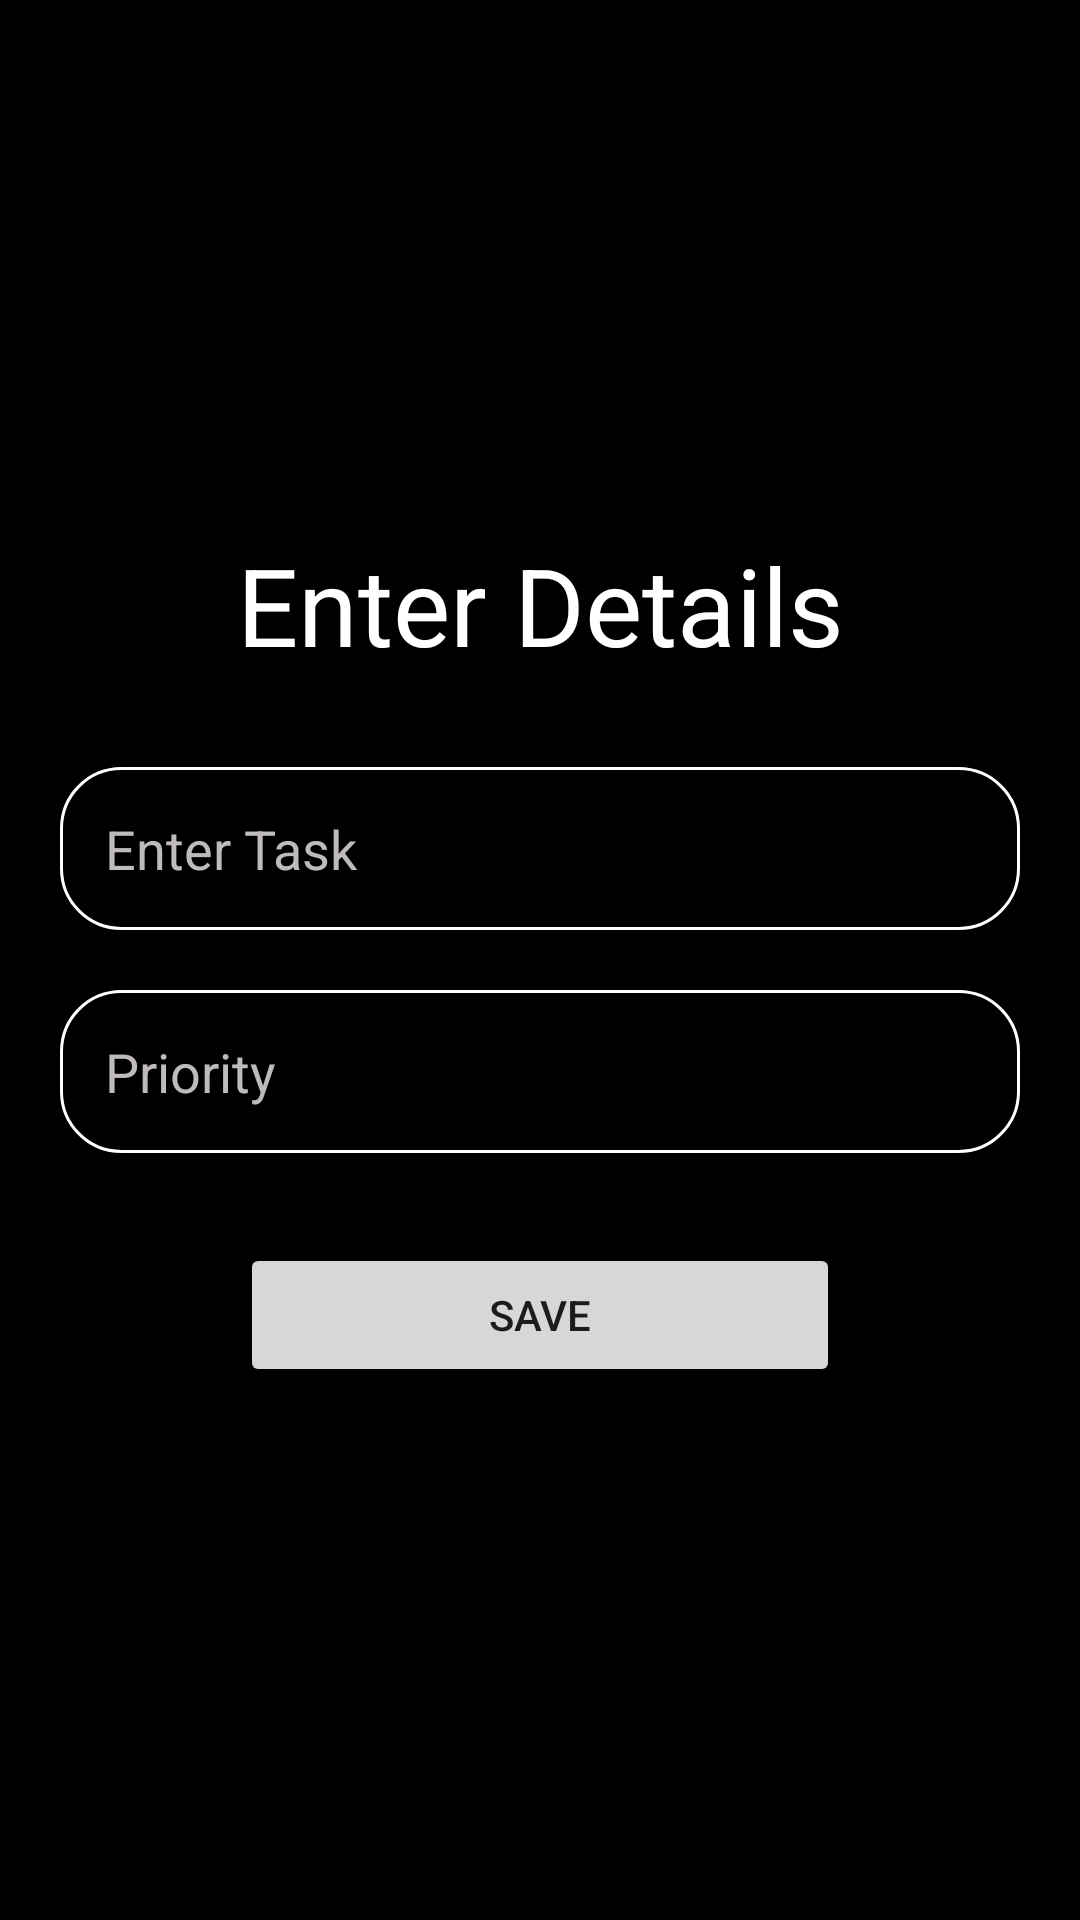

This screen was rendered from an Android layout file. Write that file and the resources it references.
<!-- AndroidManifest.xml: application theme Theme.mytheme -->
<!-- res/layout/activity_create_card.xml -->
<?xml version="1.0" encoding="utf-8"?>
<LinearLayout xmlns:android="http://schemas.android.com/apk/res/android"
    xmlns:app="http://schemas.android.com/apk/res-auto"
    xmlns:tools="http://schemas.android.com/tools"
    android:background="@color/black"
    android:layout_width="match_parent"
    android:layout_height="match_parent"
    android:orientation="vertical"
    android:gravity="center"
    android:padding="20dp"
    tools:context=".CreateCard">
    <TextView
        android:layout_width="match_parent"
        android:layout_height="wrap_content"
        android:text="Enter Details"
        android:textColor="@color/white"
        android:textSize="36sp"
        android:gravity="center"
        android:fontFamily="sans-serif"/>
    <EditText
        android:id="@+id/create_title"
        android:layout_width="match_parent"
        android:layout_height="wrap_content"
        android:hint="Enter Task"
        android:layout_marginTop="30dp"
        android:padding="15dp"
        android:background="@drawable/custom_edittetext"
        android:textColorHint="#BFBBBB"
        android:textColor="@color/white"
        />

    <EditText
        android:id="@+id/create_priority"
        android:layout_width="match_parent"
        android:layout_height="wrap_content"
        android:layout_marginTop="20dp"
        android:hint="Priority"
        android:padding="15dp"
        android:background="@drawable/custom_edittetext"
        android:textColorHint="#BFBBBB"
        android:textColor="@color/white"
        />

    <Button
        android:id="@+id/save_button"
        android:layout_width="200dp"
        android:layout_height="wrap_content"
        android:layout_marginTop="30dp"
        android:text="Save"/>

</LinearLayout>
<!-- resources referenced by this layout -->
<resources>
  <!-- drawable custom_edittetext (drawable) -->
  <?xml version="1.0" encoding="utf-8"?>
  <shape android:shape="rectangle" xmlns:android="http://schemas.android.com/apk/res/android">
  
      <solid android:color="@color/black"/>
      <stroke android:color="@color/white" android:width="1dp"/>
      <corners android:radius="20dp"/>
  </shape>
  <style name="Theme.mytheme" parent="Theme.MaterialComponents.Light.NoActionBar">
          
          <item name="colorPrimary">@color/purple_500</item>
          <item name="colorPrimaryVariant">@color/purple_700</item>
          <item name="colorOnPrimary">@color/white</item>
          
          <item name="colorSecondary">@color/teal_200</item>
          <item name="colorSecondaryVariant">@color/teal_700</item>
          <item name="colorOnSecondary">@color/black</item>
          
          <item name="android:statusBarColor" tools:targetApi="l">@color/black</item>
          
  
      </style>
  <!-- not gathered from this repository: default colours our renderer supplied (Android Studio template values) -->
  <color name="purple_500">#FF6200EE</color>
  <color name="purple_700">#FF3700B3</color>
  <color name="teal_200">#FF03DAC5</color>
  <color name="teal_700">#FF018786</color>
  <color name="black">#FF000000</color>
  <color name="white">#FFFFFFFF</color>
</resources>
